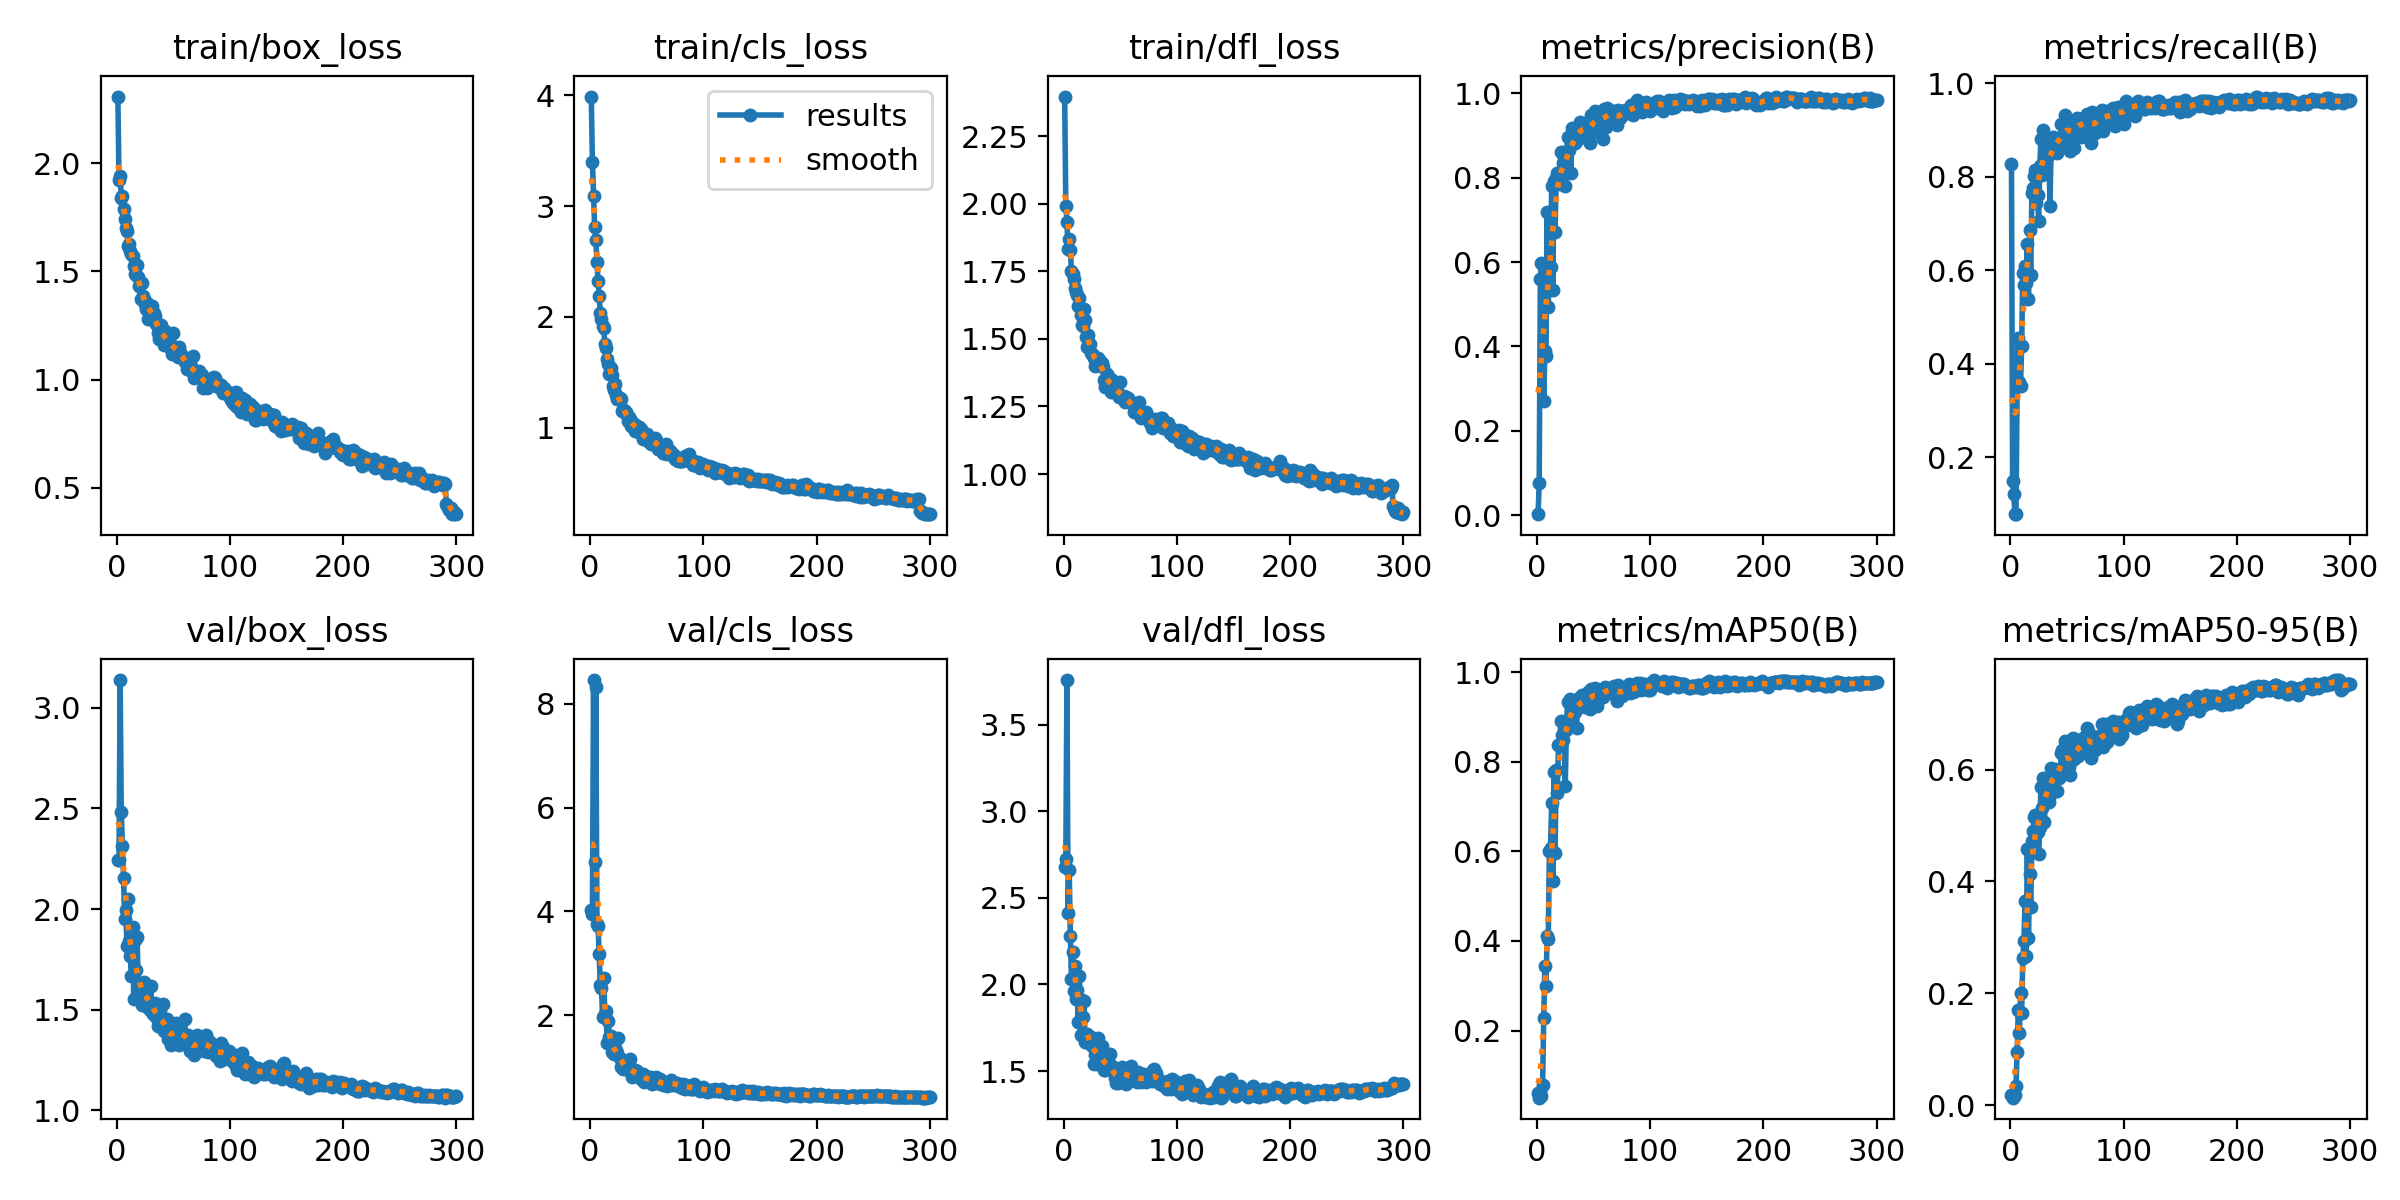

Source data for this figure (header and first rows):
epoch, train/box_loss, train/cls_loss, train/dfl_loss, metrics/precision(B), metrics/recall(B), metrics/mAP50(B), metrics/mAP50-95(B), val/box_loss, val/cls_loss, val/dfl_loss, lr/pg0, lr/pg1, lr/pg2
1, 2.308, 3.988, 2.397, 0.00281, 0.8269, 0.06125, 0.01765, 2.245, 4.032, 2.677, 0.0005001, 0.0005001, 0.0005001
2, 1.923, 3.399, 1.993, 0.07573, 0.1501, 0.05004, 0.01314, 2.241, 3.955, 2.723, 0.001014, 0.001014, 0.001014
3, 1.94, 3.091, 1.934, 0.5606, 0.1205, 0.06206, 0.01761, 3.137, 8.453, 3.756, 0.001523, 0.001523, 0.001523
4, 1.84, 2.807, 1.832, 0.5984, 0.07928, 0.05475, 0.01778, 2.483, 4.96, 2.411, 0.001651, 0.001651, 0.001651
5, 1.849, 2.692, 1.871, 0.5933, 0.07822, 0.07837, 0.03368, 2.314, 8.32, 2.663, 0.001645, 0.001645, 0.001645
6, 1.788, 2.496, 1.828, 0.2707, 0.353, 0.228, 0.09564, 2.156, 3.768, 2.282, 0.001639, 0.001639, 0.001639
7, 1.74, 2.324, 1.752, 0.3892, 0.4544, 0.3451, 0.1694, 1.953, 3.715, 2.03, 0.001634, 0.001634, 0.001634
8, 1.699, 2.19, 1.74, 0.3769, 0.3601, 0.3001, 0.1286, 1.994, 3.176, 2.187, 0.001628, 0.001628, 0.001628
9, 1.687, 2.033, 1.721, 0.719, 0.3525, 0.4103, 0.2007, 1.816, 2.59, 1.96, 0.001623, 0.001623, 0.001623
10, 1.617, 1.983, 1.687, 0.4939, 0.4388, 0.4046, 0.1642, 2.051, 2.521, 2.106, 0.001618, 0.001618, 0.001618
11, 1.626, 1.915, 1.672, 0.59, 0.5935, 0.6018, 0.2635, 1.843, 1.978, 1.914, 0.001612, 0.001612, 0.001612
12, 1.596, 1.9, 1.663, 0.5874, 0.5688, 0.6075, 0.2937, 1.768, 2.727, 1.967, 0.001607, 0.001607, 0.001607
13, 1.581, 1.752, 1.621, 0.7797, 0.61, 0.7072, 0.3656, 1.667, 2.032, 1.783, 0.001601, 0.001601, 0.001601
14, 1.57, 1.716, 1.651, 0.5336, 0.5733, 0.534, 0.266, 1.909, 2.079, 2.05, 0.001595, 0.001595, 0.001595
15, 1.526, 1.62, 1.587, 0.791, 0.6565, 0.7762, 0.4572, 1.556, 1.474, 1.707, 0.00159, 0.00159, 0.00159
16, 1.488, 1.576, 1.551, 0.6722, 0.5388, 0.5967, 0.2995, 1.846, 1.885, 1.913, 0.001584, 0.001584, 0.001584
17, 1.485, 1.485, 1.547, 0.7984, 0.6856, 0.7827, 0.4123, 1.695, 1.593, 1.812, 0.001579, 0.001579, 0.001579
18, 1.528, 1.537, 1.611, 0.8109, 0.5905, 0.7309, 0.3542, 1.861, 1.606, 1.905, 0.001574, 0.001574, 0.001574
19, 1.474, 1.48, 1.569, 0.8025, 0.7647, 0.8365, 0.4721, 1.616, 1.297, 1.67, 0.001568, 0.001568, 0.001568
20, 1.432, 1.381, 1.509, 0.7851, 0.7758, 0.8353, 0.4902, 1.573, 1.3, 1.667, 0.001563, 0.001563, 0.001563
21, 1.372, 1.339, 1.468, 0.8601, 0.8004, 0.8916, 0.5145, 1.556, 1.25, 1.714, 0.001557, 0.001557, 0.001557
22, 1.445, 1.395, 1.516, 0.8022, 0.8153, 0.8596, 0.5184, 1.525, 1.27, 1.679, 0.001551, 0.001551, 0.001551
23, 1.387, 1.296, 1.479, 0.8348, 0.7435, 0.8495, 0.4879, 1.634, 1.336, 1.663, 0.001546, 0.001546, 0.001546
24, 1.371, 1.263, 1.449, 0.8598, 0.7617, 0.8839, 0.4878, 1.639, 1.27, 1.695, 0.00154, 0.00154, 0.00154
25, 1.35, 1.275, 1.444, 0.7797, 0.7056, 0.7456, 0.4488, 1.55, 1.572, 1.643, 0.001535, 0.001535, 0.001535
26, 1.324, 1.267, 1.439, 0.8213, 0.8236, 0.8712, 0.4974, 1.608, 1.174, 1.651, 0.00153, 0.00153, 0.00153
27, 1.355, 1.258, 1.429, 0.8967, 0.8804, 0.9344, 0.5684, 1.512, 1.013, 1.544, 0.001524, 0.001524, 0.001524
28, 1.278, 1.15, 1.398, 0.8642, 0.8037, 0.8859, 0.5308, 1.53, 1.108, 1.595, 0.001519, 0.001519, 0.001519
29, 1.322, 1.16, 1.418, 0.8917, 0.8988, 0.9412, 0.5847, 1.499, 0.966, 1.59, 0.001513, 0.001513, 0.001513
30, 1.325, 1.163, 1.431, 0.8104, 0.8323, 0.8825, 0.5054, 1.62, 1.065, 1.692, 0.001507, 0.001507, 0.001507
31, 1.339, 1.135, 1.423, 0.9181, 0.8598, 0.9127, 0.5496, 1.504, 1.025, 1.578, 0.001502, 0.001502, 0.001502
32, 1.307, 1.141, 1.418, 0.8915, 0.853, 0.9326, 0.5707, 1.478, 0.975, 1.535, 0.001497, 0.001497, 0.001497
33, 1.307, 1.065, 1.4, 0.8901, 0.8444, 0.9339, 0.5761, 1.507, 0.9704, 1.607, 0.001491, 0.001491, 0.001491
34, 1.294, 1.094, 1.41, 0.8817, 0.8515, 0.912, 0.5429, 1.535, 0.9673, 1.648, 0.001486, 0.001486, 0.001486
35, 1.256, 1.075, 1.396, 0.889, 0.7374, 0.8765, 0.5549, 1.466, 1.157, 1.551, 0.00148, 0.00148, 0.00148
36, 1.215, 1.02, 1.347, 0.891, 0.8661, 0.9361, 0.602, 1.418, 0.9185, 1.508, 0.001474, 0.001474, 0.001474
37, 1.186, 1.024, 1.324, 0.918, 0.863, 0.9299, 0.5937, 1.433, 0.8222, 1.504, 0.001469, 0.001469, 0.001469
38, 1.236, 1.042, 1.369, 0.9322, 0.8848, 0.9438, 0.5805, 1.501, 0.8509, 1.53, 0.001463, 0.001463, 0.001463
39, 1.251, 1.033, 1.364, 0.9154, 0.8821, 0.9393, 0.6005, 1.422, 0.9294, 1.548, 0.001458, 0.001458, 0.001458
40, 1.188, 0.9719, 1.33, 0.9086, 0.8816, 0.9482, 0.5951, 1.441, 0.9441, 1.52, 0.001453, 0.001453, 0.001453
41, 1.225, 1.017, 1.341, 0.9202, 0.8517, 0.9263, 0.5617, 1.526, 0.9229, 1.599, 0.001447, 0.001447, 0.001447
42, 1.158, 0.9825, 1.303, 0.8992, 0.869, 0.9231, 0.5969, 1.392, 0.8889, 1.514, 0.001442, 0.001442, 0.001442
43, 1.226, 1.005, 1.349, 0.9253, 0.8836, 0.9331, 0.5851, 1.418, 0.8335, 1.528, 0.001436, 0.001436, 0.001436
44, 1.179, 0.9546, 1.309, 0.9196, 0.8631, 0.9224, 0.5884, 1.452, 0.8771, 1.506, 0.00143, 0.00143, 0.00143
45, 1.205, 0.9927, 1.339, 0.9126, 0.9131, 0.9554, 0.6304, 1.355, 0.7757, 1.458, 0.001425, 0.001425, 0.001425
46, 1.167, 0.9433, 1.311, 0.9162, 0.8835, 0.9436, 0.6353, 1.355, 0.8441, 1.432, 0.001419, 0.001419, 0.001419
47, 1.164, 0.9026, 1.303, 0.8811, 0.8653, 0.9175, 0.6049, 1.348, 0.8746, 1.453, 0.001414, 0.001414, 0.001414
48, 1.141, 0.9111, 1.297, 0.9482, 0.932, 0.963, 0.6516, 1.325, 0.7106, 1.431, 0.001408, 0.001408, 0.001408
49, 1.121, 0.8986, 1.287, 0.9098, 0.8887, 0.942, 0.6187, 1.387, 0.8298, 1.497, 0.001403, 0.001403, 0.001403
50, 1.214, 0.9444, 1.34, 0.9448, 0.9065, 0.9503, 0.6124, 1.403, 0.7666, 1.477, 0.001397, 0.001397, 0.001397
51, 1.141, 0.9048, 1.286, 0.9573, 0.9169, 0.964, 0.6393, 1.39, 0.7387, 1.487, 0.001392, 0.001392, 0.001392
52, 1.13, 0.8752, 1.284, 0.9387, 0.9177, 0.9592, 0.6042, 1.433, 0.7949, 1.523, 0.001386, 0.001386, 0.001386
53, 1.146, 0.8951, 1.29, 0.9083, 0.8547, 0.9255, 0.5898, 1.42, 0.8107, 1.513, 0.001381, 0.001381, 0.001381
54, 1.105, 0.852, 1.266, 0.9347, 0.9029, 0.9444, 0.616, 1.409, 0.7829, 1.499, 0.001375, 0.001375, 0.001375
55, 1.15, 0.9016, 1.287, 0.9465, 0.9103, 0.9604, 0.6563, 1.326, 0.6896, 1.423, 0.00137, 0.00137, 0.00137
56, 1.121, 0.8797, 1.277, 0.9501, 0.8615, 0.9429, 0.6197, 1.403, 0.7966, 1.479, 0.001364, 0.001364, 0.001364
57, 1.117, 0.9093, 1.28, 0.9563, 0.8981, 0.9516, 0.6268, 1.379, 0.7441, 1.494, 0.001359, 0.001359, 0.001359
58, 1.1, 0.8889, 1.265, 0.8903, 0.9166, 0.9441, 0.6381, 1.356, 0.8092, 1.46, 0.001353, 0.001353, 0.001353
59, 1.094, 0.8636, 1.266, 0.9619, 0.9244, 0.9606, 0.6472, 1.351, 0.7059, 1.446, 0.001348, 0.001348, 0.001348
60, 1.082, 0.8124, 1.265, 0.9487, 0.9241, 0.9669, 0.6251, 1.454, 0.704, 1.532, 0.001342, 0.001342, 0.001342
... 240 more rows
